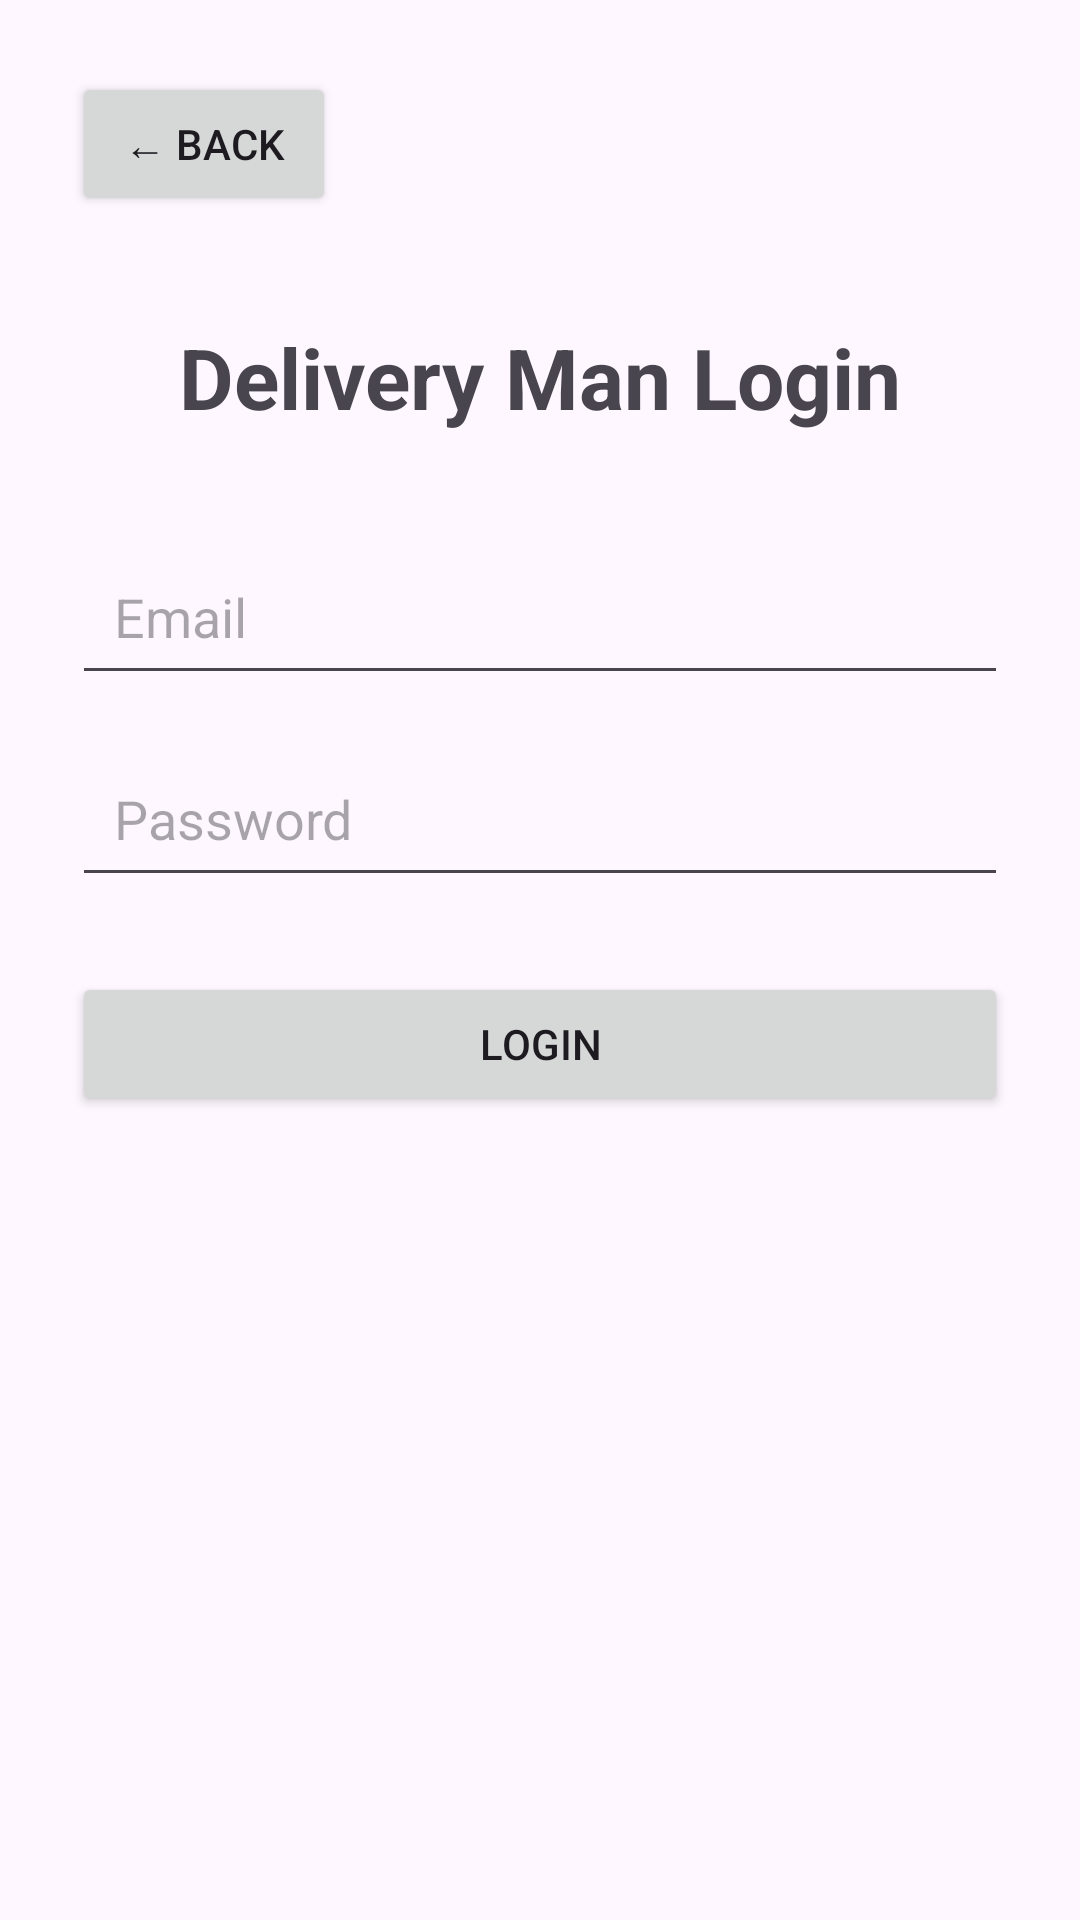

Android layout source for this screen:
<!-- AndroidManifest.xml: application theme Theme.WaterSupply -->
<!-- res/layout/activity_delivery_man_login.xml -->
<?xml version="1.0" encoding="utf-8"?>
<LinearLayout xmlns:android="http://schemas.android.com/apk/res/android"
    android:layout_width="match_parent"
    android:layout_height="match_parent"
    android:orientation="vertical"
    android:padding="24dp">

    <Button
        android:id="@+id/btnBack"
        android:layout_width="wrap_content"
        android:layout_height="wrap_content"
        android:text="← Back" />

    <TextView
        android:layout_width="match_parent"
        android:layout_height="wrap_content"
        android:layout_marginTop="35dp"
        android:gravity="center"
        android:text="Delivery Man Login"
        android:textSize="28sp"
        android:textStyle="bold" />

    <EditText
        android:id="@+id/etDeliveryEmail"
        android:layout_width="match_parent"
        android:layout_height="wrap_content"
        android:layout_marginTop="35dp"
        android:hint="Email"
        android:inputType="textEmailAddress"
        android:padding="14dp" />

    <EditText
        android:id="@+id/etDeliveryPassword"
        android:layout_width="match_parent"
        android:layout_height="wrap_content"
        android:layout_marginTop="15dp"
        android:hint="Password"
        android:inputType="textPassword"
        android:padding="14dp" />

    <Button
        android:id="@+id/btnDeliveryLogin"
        android:layout_width="match_parent"
        android:layout_height="wrap_content"
        android:layout_marginTop="25dp"
        android:text="LOGIN" />

</LinearLayout>
<!-- resources referenced by this layout -->
<resources>
  <style name="Theme.WaterSupply" parent="Base.Theme.WaterSupply" />
  <style name="Base.Theme.WaterSupply" parent="Theme.Material3.DayNight.NoActionBar">
          
          
      </style>
</resources>
